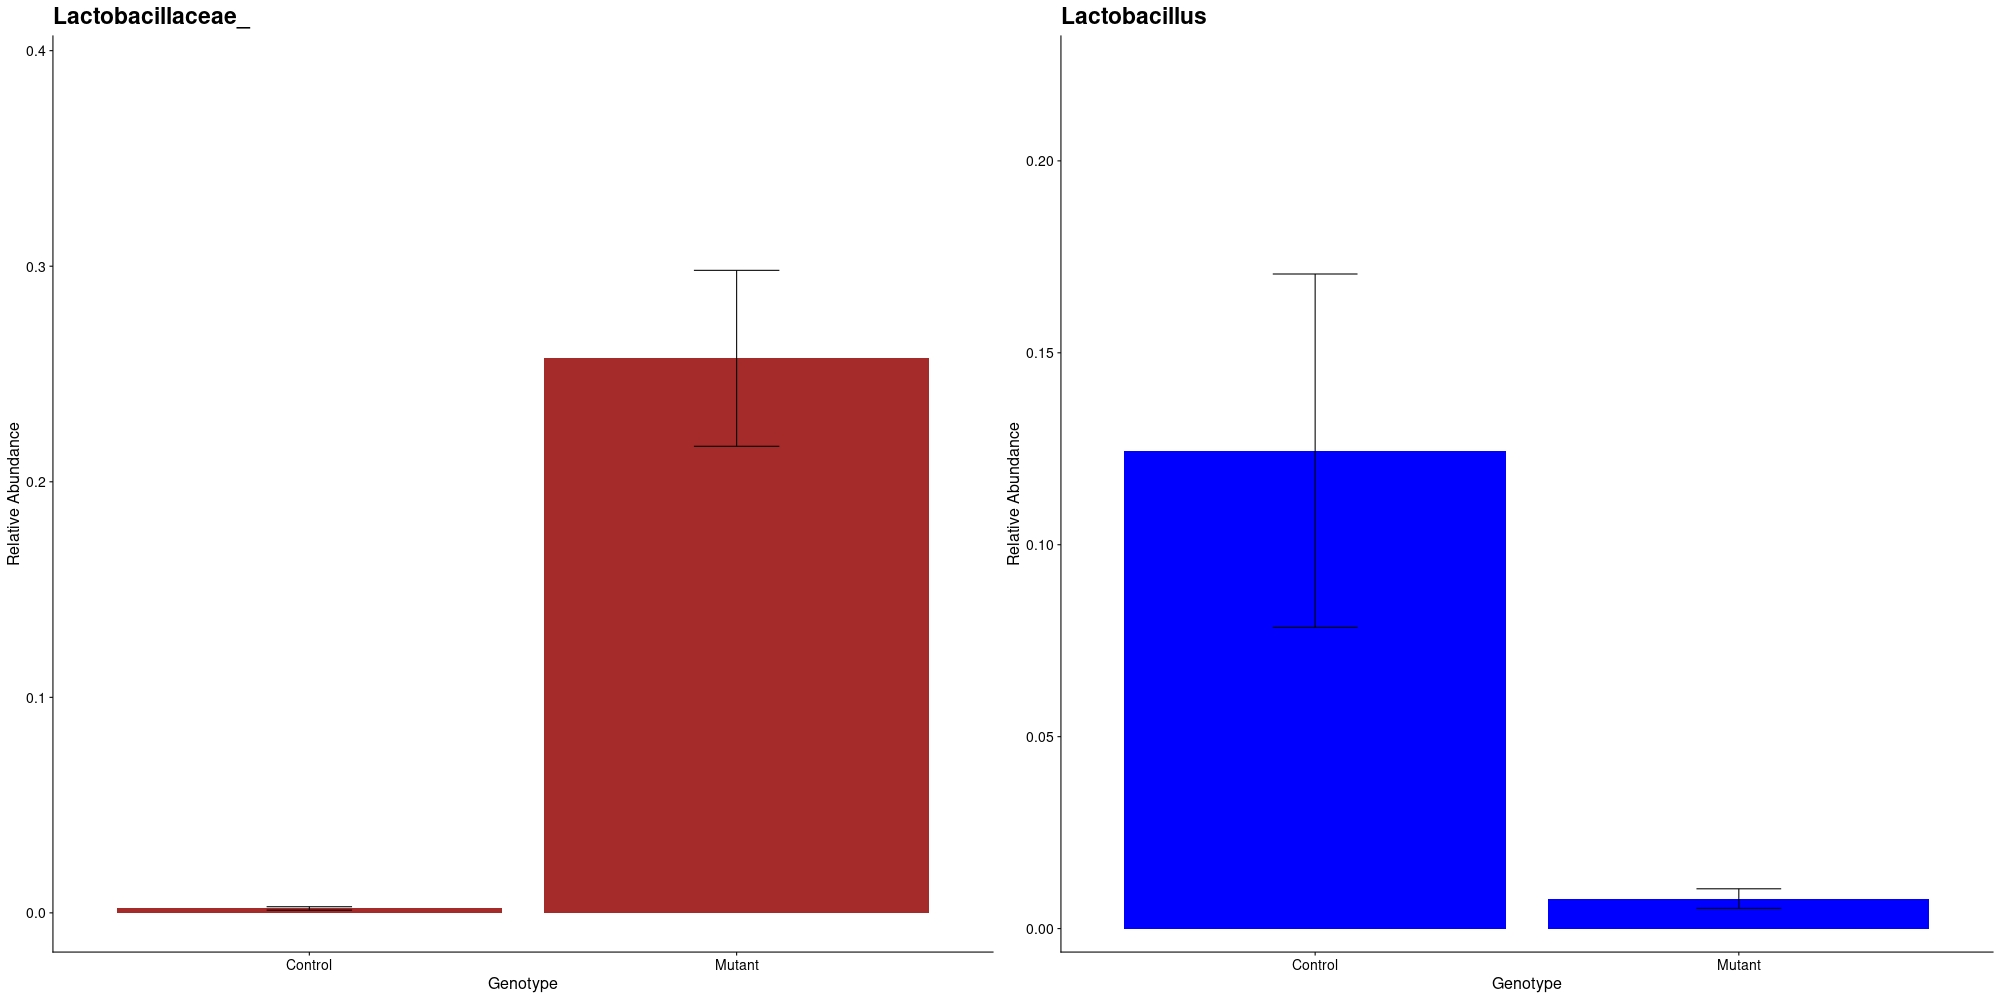

The data file committed next to this chart (first rows):
, X.OTU.ID, kingdom, phylum, class, order, family, genus, species, OTU, clustered_taxonomy, get(taxonomic_level), pink1 B9 FM6 Mutants, pink1 RV FM6 (Control), pink1 B9 FM6 Mutants_sem, pink1 RV FM6 (Control)_sem
1, c968e760232bc409d8b2f69661888e32, k__Bacteria, p__Firmicutes, c__Bacilli, o__Lactobacillales, f__Lactobacillaceae, g__Lactobacillus, , c968e760232bc409d8b2f69661888e32, k__Bacteria_p__Firmicutes_c__Bacilli_o__…, g__Lactobacillus, 0.2573, 0.002048, 0.04081, 0.0007898
2, fea6f0f65bf2e94ebff13b253d142072, k__Bacteria, p__Firmicutes, c__Bacilli, o__Lactobacillales, f__Lactobacillaceae, , , fea6f0f65bf2e94ebff13b253d142072, k__Bacteria_p__Firmicutes_c__Bacilli_o__…, , 0.007818, 0.1245, 0.002556, 0.04603
